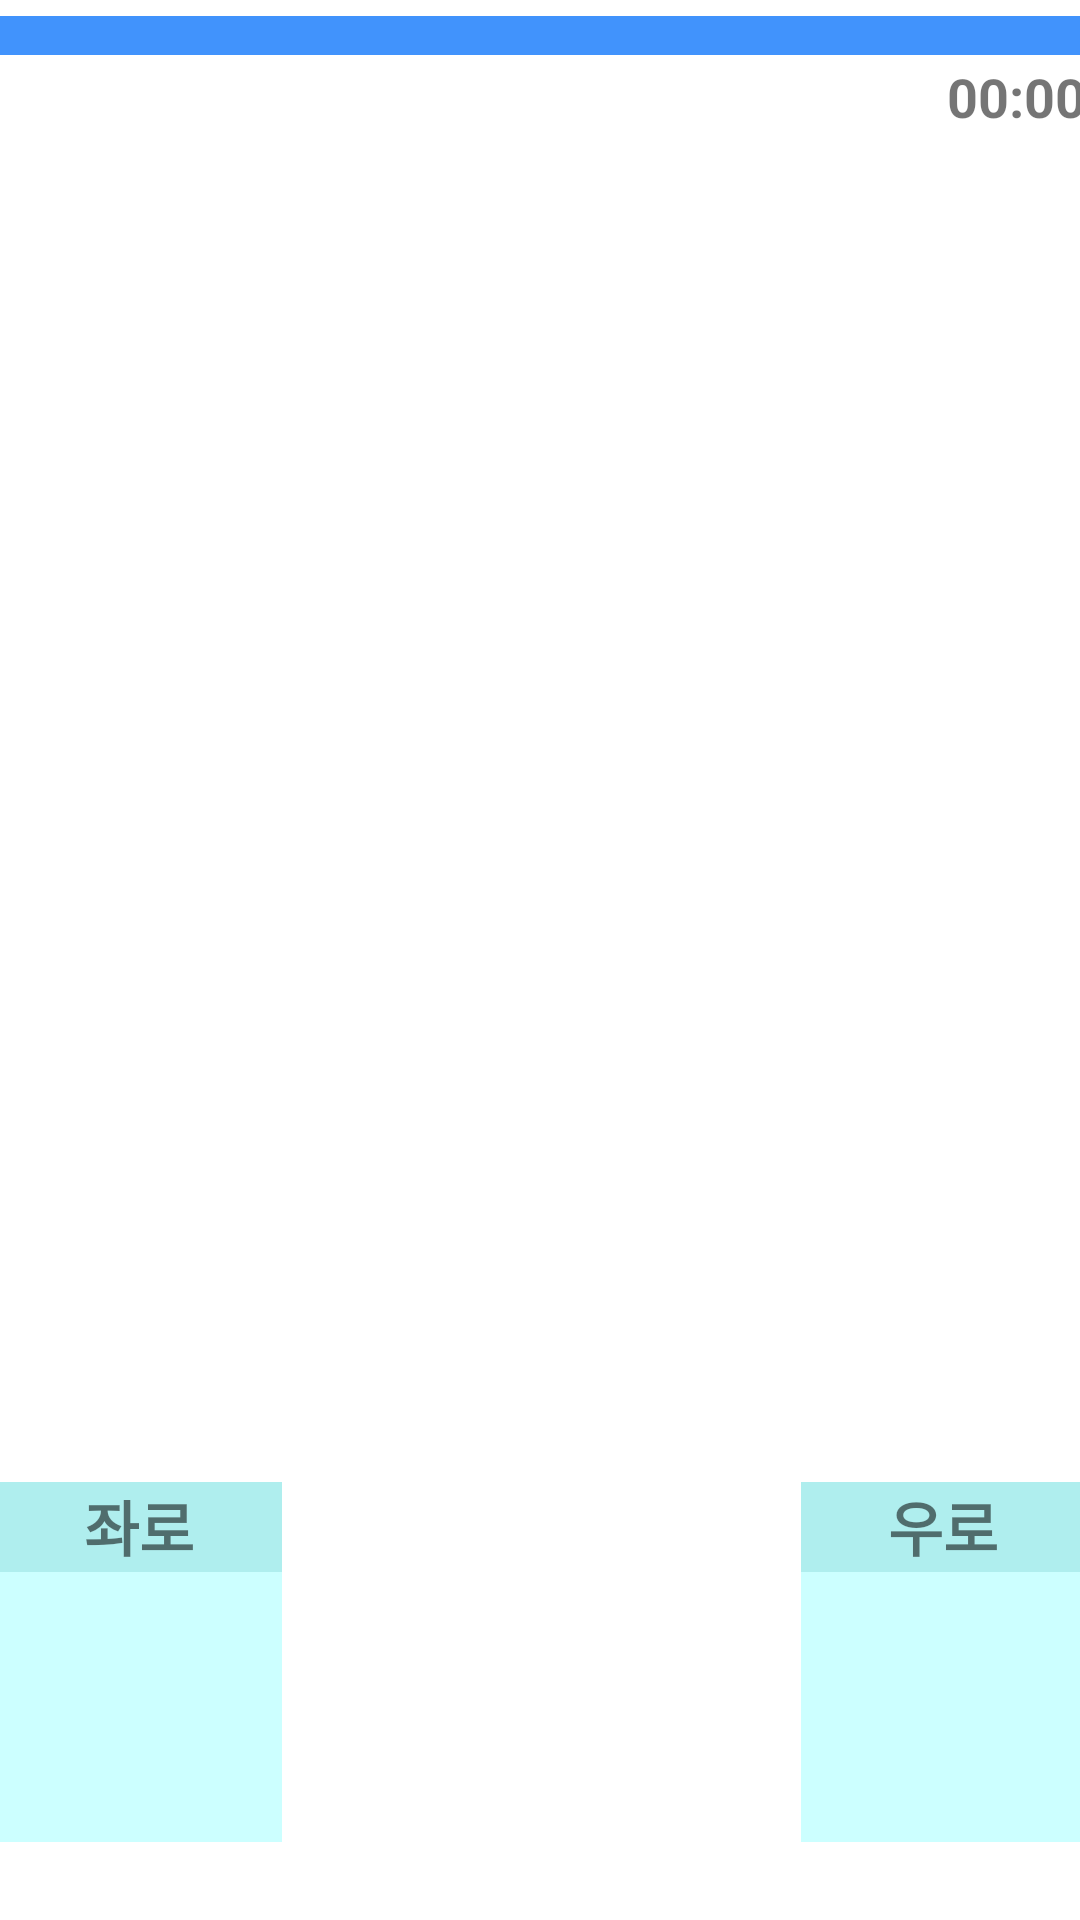

Here is an Android app screen rendered from its layout file. Give the layout XML and the strings, colors and styles it references.
<!-- AndroidManifest.xml: application theme Theme.MiniGame_Application -->
<!-- res/layout/activity_swipe.xml -->
<?xml version="1.0" encoding="utf-8"?>
<androidx.constraintlayout.widget.ConstraintLayout xmlns:android="http://schemas.android.com/apk/res/android"
    xmlns:app="http://schemas.android.com/apk/res-auto"
    xmlns:tools="http://schemas.android.com/tools"
    android:id="@+id/main"
    android:layout_width="match_parent"
    android:layout_height="match_parent"
    android:background="#4193FC"
    android:fitsSystemWindows="true"
    tools:context=".Swipe">

    <FrameLayout
        android:id="@+id/swipebackground"
        android:layout_width="383dp"
        android:layout_height="864dp"
        android:background="@drawable/white_buttonshape"
        app:layout_constraintBottom_toBottomOf="parent"
        app:layout_constraintEnd_toEndOf="parent"
        app:layout_constraintStart_toStartOf="parent"
        app:layout_constraintTop_toTopOf="parent"
        app:layout_constraintVertical_bias="0.225">

        <Button
            android:id="@+id/swipeR"
            android:layout_width="80dp"
            android:layout_height="60dp"
            android:layout_gravity="bottom|right"
            android:layout_marginRight="15dp"
            android:layout_marginBottom="100dp"
            android:background="@drawable/buttonshape2"
            android:onClick="clickR"
            android:text="Right"
            android:textStyle="bold" />

        <View
            android:id="@+id/swipebar"
            android:layout_width="match_parent"
            android:layout_height="13dp"
            android:layout_gravity="center"
            android:layout_marginBottom="370dp"
            android:background="#4193FC" />

        <TextView
            android:id="@+id/swipesocre"
            android:layout_width="124dp"
            android:layout_height="wrap_content"
            android:layout_gravity="center|top"
            android:layout_marginTop="1dp"
            android:text="score"
            android:textAlignment="center"
            android:textSize="44dp"
            android:textStyle="bold" />

        <TextView
            android:id="@+id/swipetime"
            android:layout_width="58dp"
            android:layout_height="31dp"
            android:layout_gravity="end"
            android:layout_marginTop="70dp"
            android:layout_marginRight="10dp"
            android:text="00:00"
            android:textAlignment="textEnd"
            android:textSize="18dp"
            android:textStyle="bold" />

        <Button
            android:id="@+id/swipeL"
            android:layout_width="80dp"
            android:layout_height="60dp"
            android:layout_gravity="bottom|left"
            android:layout_marginLeft="15dp"
            android:layout_marginBottom="100dp"
            android:background="@drawable/buttonshape2"
            android:onClick="clickL"
            android:text="Left"
            android:textStyle="bold" />

        <ImageView
            android:id="@+id/swipeImg1"
            android:layout_width="60dp"
            android:layout_height="60dp"
            android:layout_gravity="center|top"
            android:layout_marginTop="100dp"
            app:layout_constraintEnd_toEndOf="parent"
            app:layout_constraintStart_toStartOf="parent"
            tools:srcCompat="@tools:sample/avatars" />

        <ImageView
            android:id="@+id/swipeImg2"
            android:layout_width="65dp"
            android:layout_height="65dp"
            android:layout_gravity="center|top"
            android:layout_marginTop="160dp"
            tools:srcCompat="@tools:sample/avatars" />

        <ImageView
            android:id="@+id/swipeImg3"
            android:layout_width="70dp"
            android:layout_height="70dp"
            android:layout_gravity="center|top"
            android:layout_marginTop="210dp"
            tools:srcCompat="@tools:sample/avatars" />

        <ImageView
            android:id="@+id/swipeImg4"
            android:layout_width="80dp"
            android:layout_height="80dp"
            android:layout_gravity="center|top"
            android:layout_marginTop="260dp"
            tools:srcCompat="@tools:sample/avatars" />

        <ImageView
            android:id="@+id/swipeImg5"
            android:layout_width="100dp"
            android:layout_height="100dp"
            android:layout_gravity="center"
            android:layout_marginBottom="60dp"
            tools:srcCompat="@tools:sample/avatars" />

        <ImageView
            android:id="@+id/swipeImg6"
            android:layout_width="110dp"
            android:layout_height="110dp"
            android:layout_gravity="bottom|center"
            android:layout_marginBottom="340dp"
            tools:srcCompat="@tools:sample/avatars" />

        <ImageView
            android:id="@+id/swipeImg7"
            android:layout_width="130dp"
            android:layout_height="130dp"
            android:layout_gravity="bottom|center"
            android:layout_marginBottom="220dp"
            tools:srcCompat="@tools:sample/avatars" />

        <FrameLayout
            android:id="@+id/LeftBack"
            android:layout_width="95dp"
            android:layout_height="120dp"
            android:layout_gravity="bottom|start"
            android:layout_marginLeft="10dp"
            android:layout_marginBottom="200dp"
            android:background="#CCFFFF">

            <TextView
                android:id="@+id/LeftText"
                android:layout_width="match_parent"
                android:layout_height="30dp"
                android:background="#afeeee"
                android:text="좌로"
                android:textAlignment="center"
                android:textSize="20dp"
                android:textStyle="bold" />

        </FrameLayout>

        <FrameLayout
            android:id="@+id/RightBack"
            android:layout_width="95dp"
            android:layout_height="120dp"
            android:layout_gravity="bottom|end"
            android:layout_marginRight="10dp"
            android:layout_marginBottom="200dp"
            android:background="#CCFFFF">

            <TextView
                android:id="@+id/RightText"
                android:layout_width="match_parent"
                android:layout_height="30dp"
                android:background="#afeeee"
                android:text="우로"
                android:textAlignment="center"
                android:textSize="20dp"
                android:textStyle="bold" />

        </FrameLayout>

        <ImageView
            android:id="@+id/LeftImg"
            android:layout_width="60dp"
            android:layout_height="65dp"
            android:layout_gravity="center|start"
            android:layout_marginLeft="27dp"
            android:layout_marginTop="185dp"
            tools:srcCompat="@drawable/duck" />

        <ImageView
            android:id="@+id/Rightimg"
            android:layout_width="60dp"
            android:layout_height="65dp"
            android:layout_gravity="center|end"
            android:layout_marginTop="185dp"
            android:layout_marginRight="27dp"
            tools:srcCompat="@drawable/modapi" />

        />
    </FrameLayout>
</androidx.constraintlayout.widget.ConstraintLayout>
<!-- resources referenced by this layout -->
<resources>
  <!-- drawable buttonshape2 (drawable) -->
  <?xml version="1.0" encoding="utf-8"?>
  <shape xmlns:android="http://schemas.android.com/apk/res/android" android:shape="rectangle" >
      <corners
          android:radius="10dp"
          />
      <gradient
          android:angle="45"
          android:centerX="35%"
          android:centerColor="#00000000"
          android:startColor="#00000000"
          android:endColor="#00000000"
          android:type="linear"
          />
      <size
          android:width="182dp"
          android:height="48dp"
          />
      <stroke
          android:width="2dp"
          android:color="#A9A9A9"
  
          />
  </shape>
  <!-- drawable white_buttonshape (drawable) -->
  <?xml version="1.0" encoding="utf-8"?>
  <shape xmlns:android="http://schemas.android.com/apk/res/android" android:shape="rectangle" >
      <corners
          android:radius="25dp"
          />
      <gradient
          android:angle="45"
          android:centerX="35%"
          android:centerColor="#00000000"
          android:startColor="#00000000"
          android:endColor="#00000000"
          android:type="linear"
          />
      <size
          android:width="182dp"
          android:height="48dp"
          />
      <stroke
          android:width="4dp"
          android:color="#FFFFFF"
          />
      <solid android:color="#FFFFFF" />
  
  </shape>
  <style name="Theme.MiniGame_Application" parent="Base.Theme.MiniGame_Application" />
  <style name="Base.Theme.MiniGame_Application" parent="Theme.AppCompat.DayNight.DarkActionBar">
          <item name="windowNoTitle">true</item>
          
          
      </style>
</resources>
